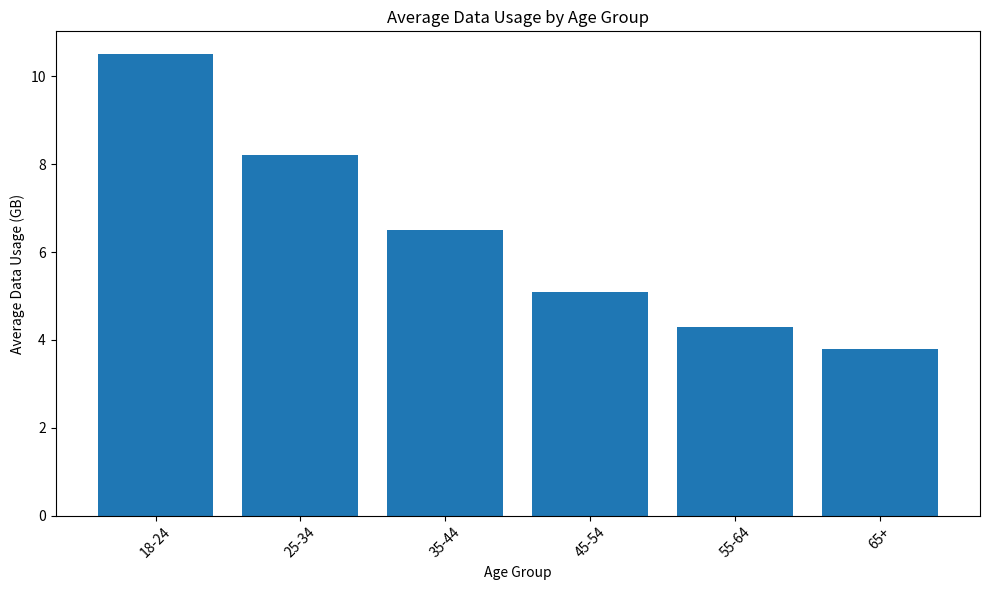

The script that saved this image: (Note: this script raises an exception after producing the figure.)
# Import necessary libraries
import pandas as pd
import matplotlib.pyplot as plt

# Create a sample dataset
data = {
    'Age Group': ['18-24', '25-34', '35-44', '45-54', '55-64', '65+'],
    'Average Data Usage (GB)': [10.5, 8.2, 6.5, 5.1, 4.3, 3.8]
}

# Create a DataFrame
df = pd.DataFrame(data)

# Print the DataFrame
print(df)

# Create a bar chart
plt.figure(figsize=(10, 6))
plt.bar(df['Age Group'], df['Average Data Usage (GB)'])
plt.xlabel('Age Group')
plt.ylabel('Average Data Usage (GB)')
plt.title('Average Data Usage by Age Group')
plt.xticks(rotation=45)  # Rotate x-axis labels for better readability
plt.tight_layout()  # Adjust layout to fit labels
plt.show()
plt.savefig('png_files/plot_45387da9.png')